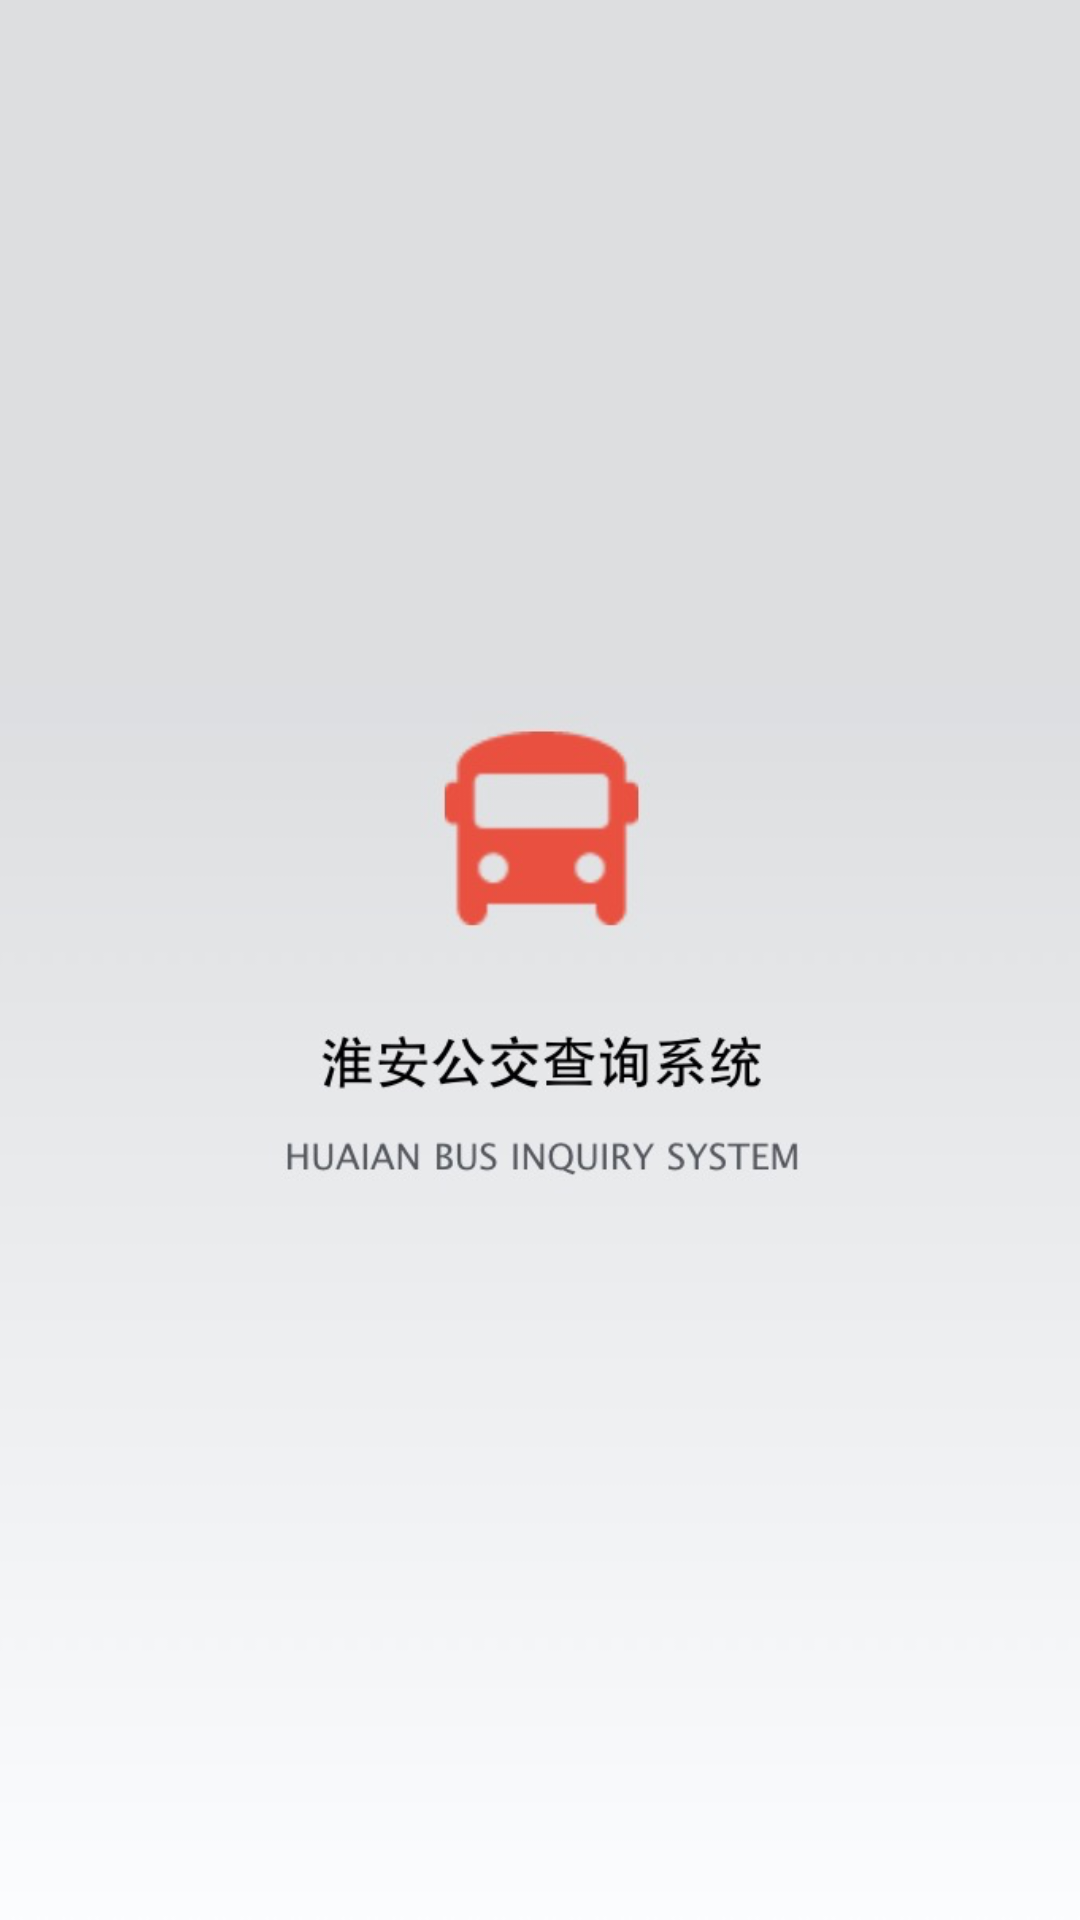

Write the Android layout XML for this screen, with the resource values it uses.
<!-- AndroidManifest.xml: application theme AppTheme -->
<!-- res/layout/activity_start.xml -->
<?xml version="1.0" encoding="utf-8"?>
<LinearLayout xmlns:android="http://schemas.android.com/apk/res/android"
    android:layout_width="match_parent"
    android:layout_height="match_parent"
    android:background="@android:color/white">

    <ImageView
        android:layout_width="match_parent"
        android:layout_height="match_parent"
        android:scaleType="centerCrop"
        android:src="@drawable/start_background" />
</LinearLayout>
<!-- resources referenced by this layout -->
<resources>
  <!-- drawable start_background: png bitmap (drawable, 68316 bytes) -->
  <style name="AppTheme" parent="Theme.AppCompat.Light.DarkActionBar">
          
          <item name="colorPrimary">@color/colorPrimary</item>
          <item name="colorPrimaryDark">@color/colorPrimaryDark</item>
          <item name="colorAccent">@color/colorAccent</item>
      </style>
  <color name="colorPrimary">#3F51B5</color>
  <color name="colorPrimaryDark">#303F9F</color>
  <color name="colorAccent">#FF4081</color>
</resources>
